Labelled photos from "spectrogram", an image-classification folder in guswhd/MemAE. The possible labels are: abnormal, normal.

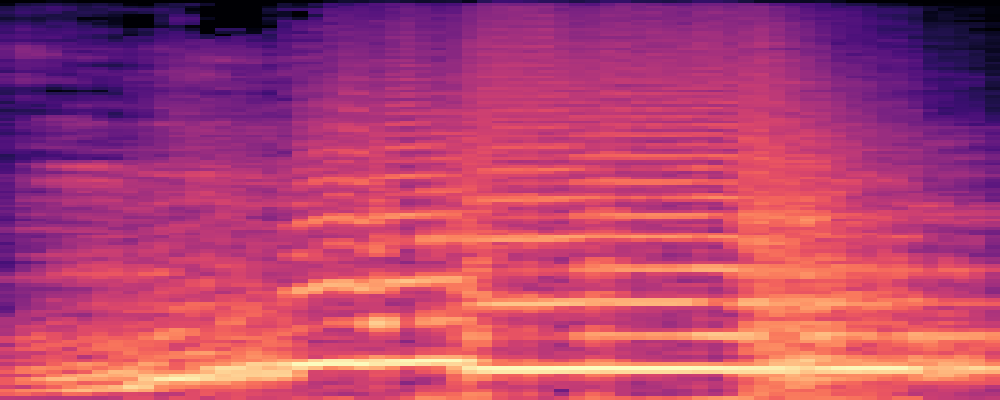
Label: abnormal

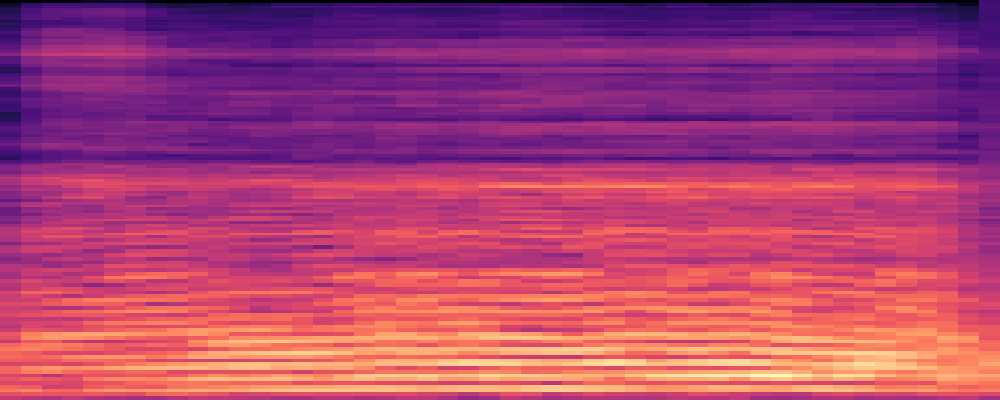
Label: normal

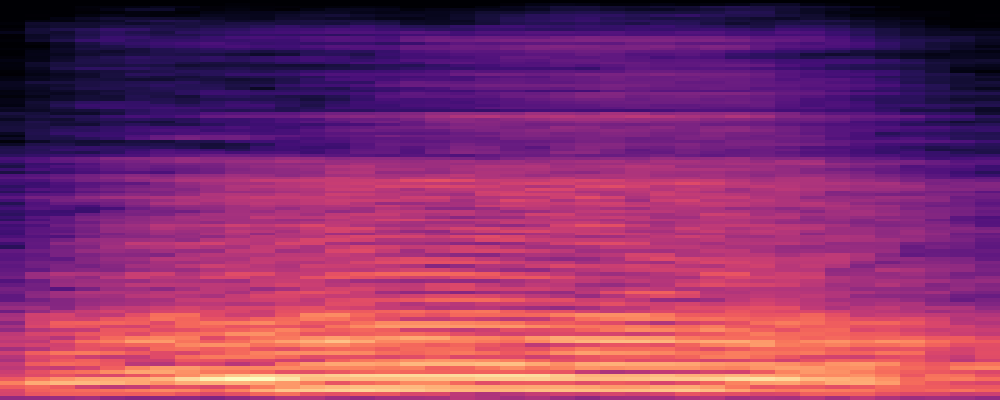
Label: normal

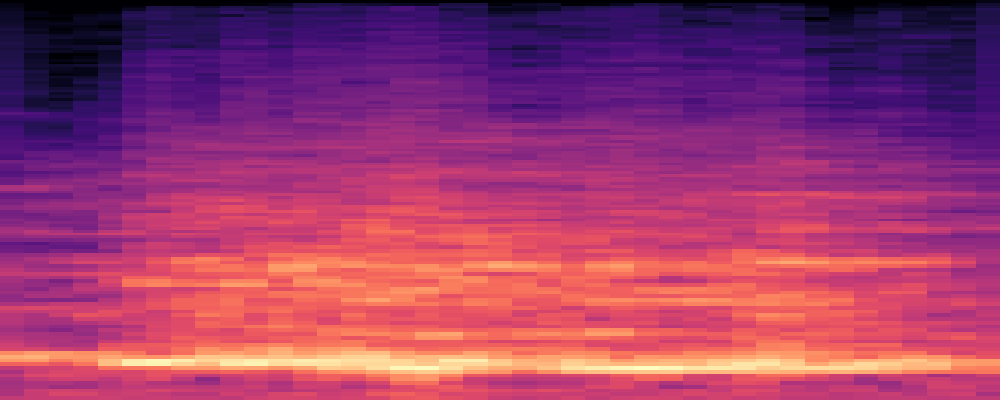
Label: abnormal

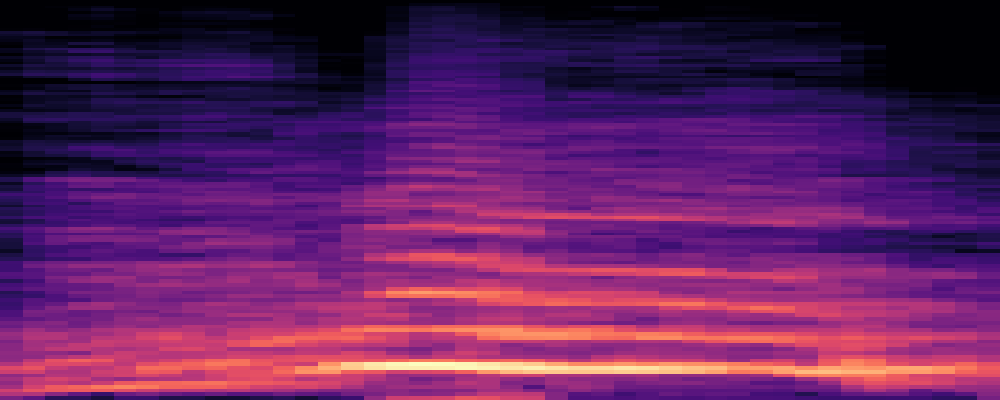
Label: abnormal

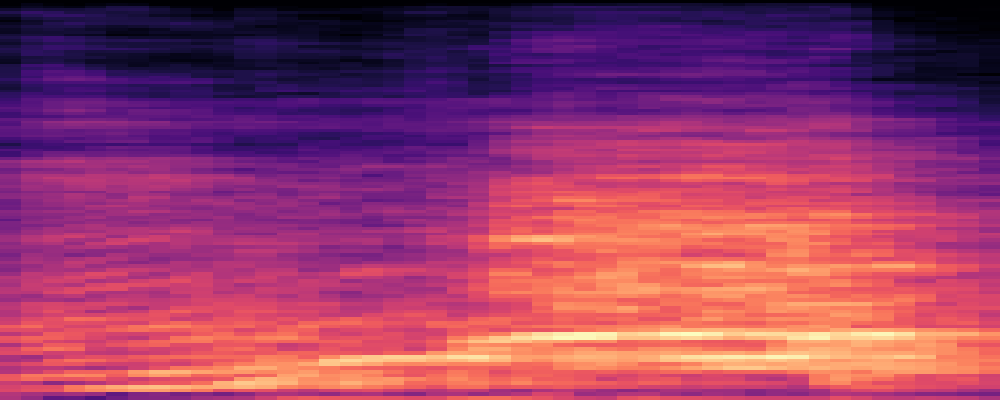
Label: abnormal
